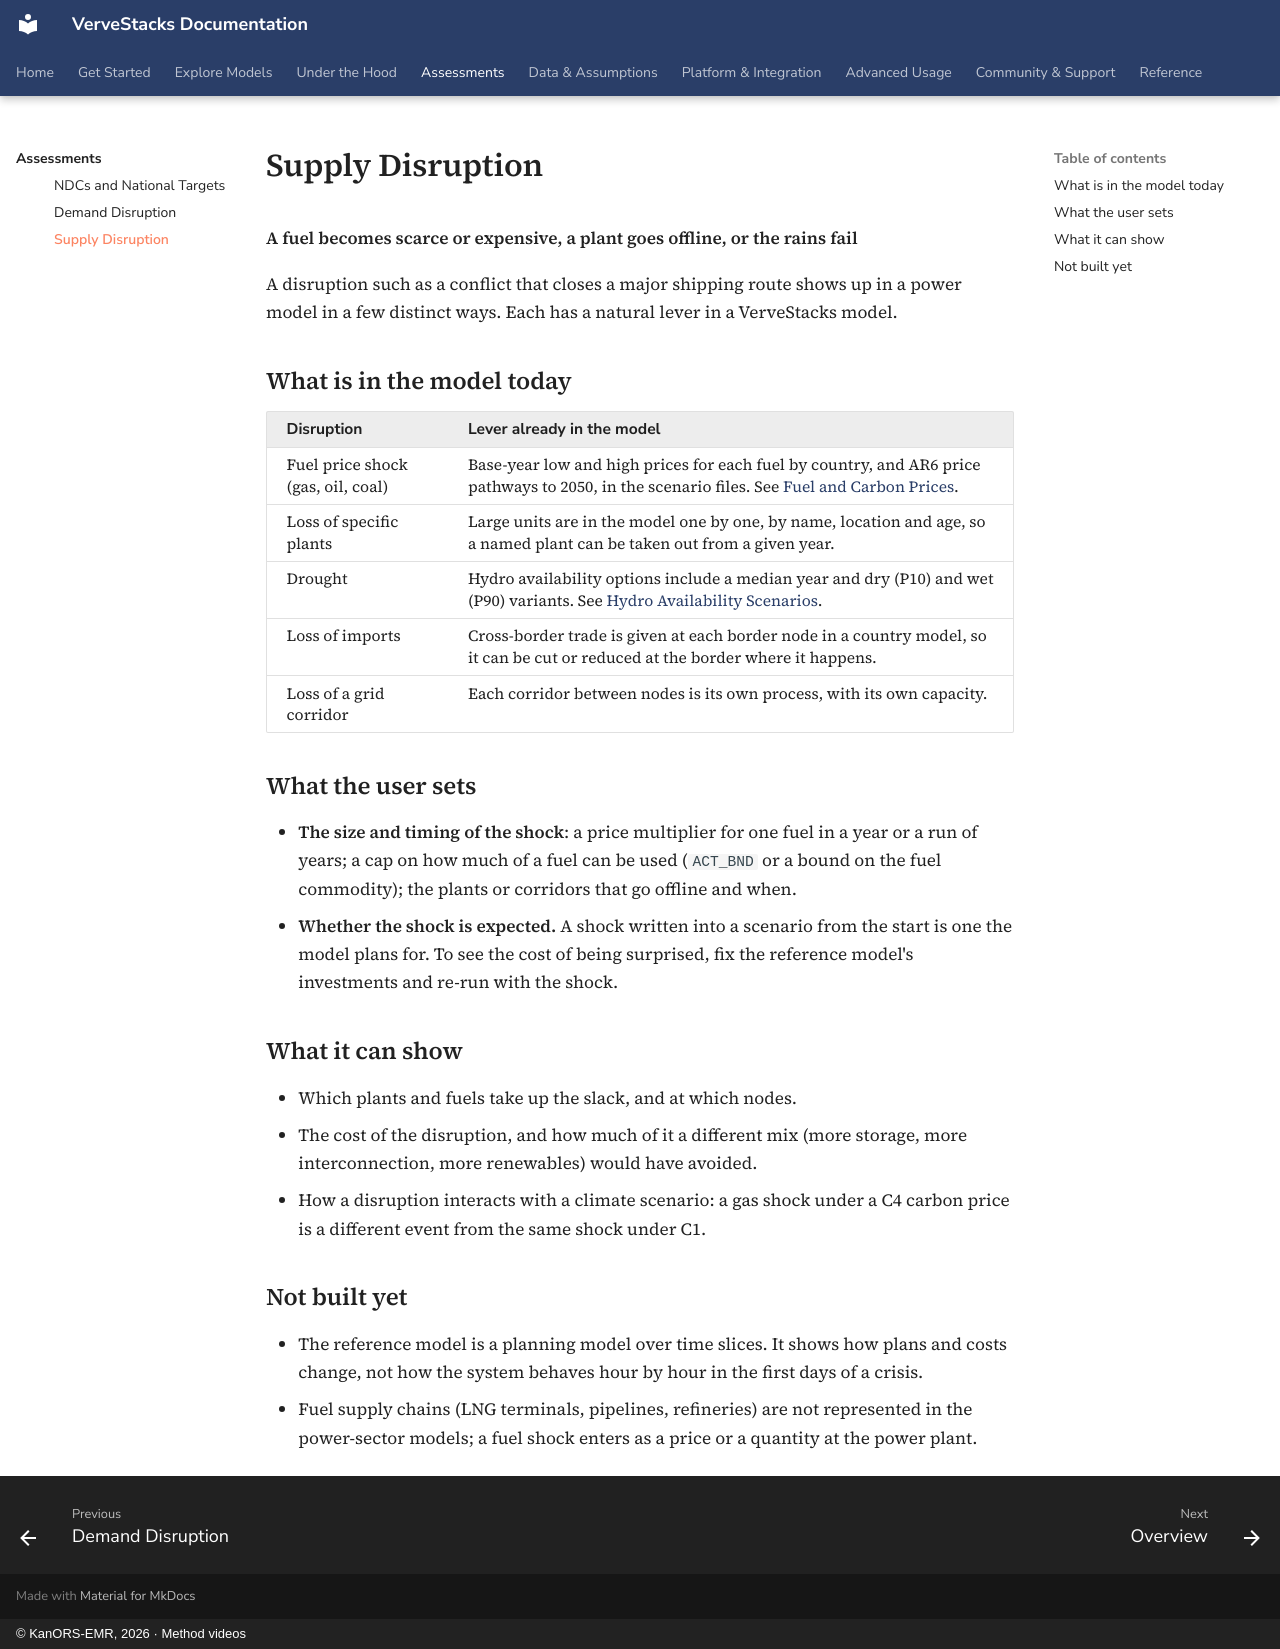

repository: kanors-emr/VerveStacks-docs · page: assessments/supply-disruption/index.html · generator: mkdocs · copyright: © KanORS-EMR, 2026 · Method videos

# Supply Disruption

**A fuel becomes scarce or expensive, a plant goes offline, or the rains fail**

A disruption such as a conflict that closes a major shipping route shows up in a power model in a few distinct ways. Each has a natural lever in a VerveStacks model.

## What is in the model today

| Disruption | Lever already in the model |
|---|---|
| Fuel price shock (gas, oil, coal) | Base-year low and high prices for each fuel by country, and AR6 price pathways to 2050, in the scenario files. See [Fuel and Carbon Prices](../methods/demands-and-prices.md). |
| Loss of specific plants | Large units are in the model one by one, by name, location and age, so a named plant can be taken out from a given year. |
| Drought | Hydro availability options include a median year and dry (P10) and wet (P90) variants. See [Hydro Availability Scenarios](../methods/hydro-availability-scenarios.md). |
| Loss of imports | Cross-border trade is given at each border node in a country model, so it can be cut or reduced at the border where it happens. |
| Loss of a grid corridor | Each corridor between nodes is its own process, with its own capacity. |

## What the user sets

- **The size and timing of the shock**: a price multiplier for one fuel in a year or a run of years; a cap on how much of a fuel can be used (`ACT_BND` or a bound on the fuel commodity); the plants or corridors that go offline and when.
- **Whether the shock is expected.** A shock written into a scenario from the start is one the model plans for. To see the cost of being surprised, fix the reference model's investments and re-run with the shock.

## What it can show

- Which plants and fuels take up the slack, and at which nodes.
- The cost of the disruption, and how much of it a different mix (more storage, more interconnection, more renewables) would have avoided.
- How a disruption interacts with a climate scenario: a gas shock under a C4 carbon price is a different event from the same shock under C1.

## Not built yet

- The reference model is a planning model over time slices. It shows how plans and costs change, not how the system behaves hour by hour in the first days of a crisis.
- Fuel supply chains (LNG terminals, pipelines, refineries) are not represented in the power-sector models; a fuel shock enters as a price or a quantity at the power plant.
